Run: headless pygame with SDL's dummy video driver; simulated clock (each Clock.tick advances the game by its frame time, no real sleeping); random seed 0; keys injected as events and as key.get_pressed() state; no mouse input.
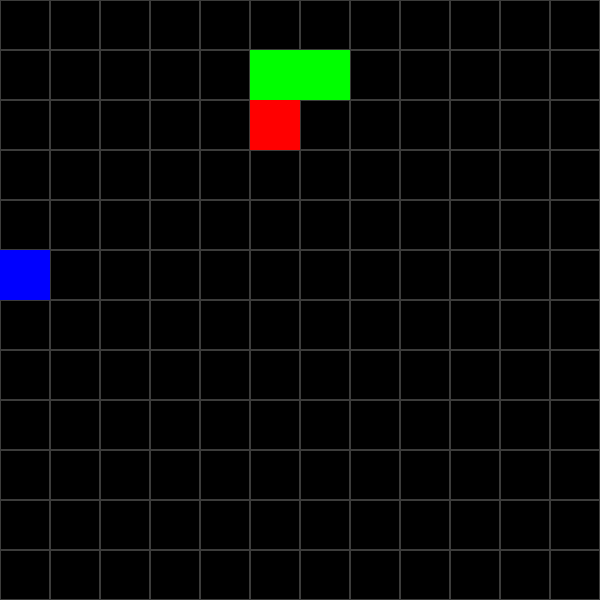
Frame 1 of 4 · flips 1–60 · no input
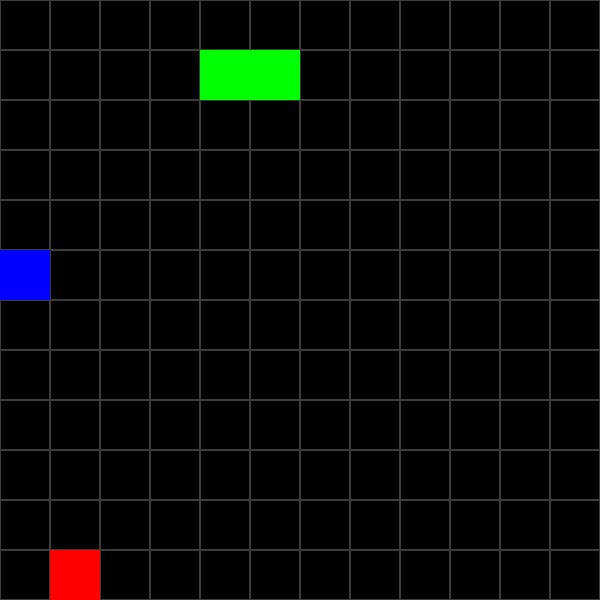
Frame 2 of 4 · flips 61–180 · tapped SPACE, RETURN · held RIGHT (→), D
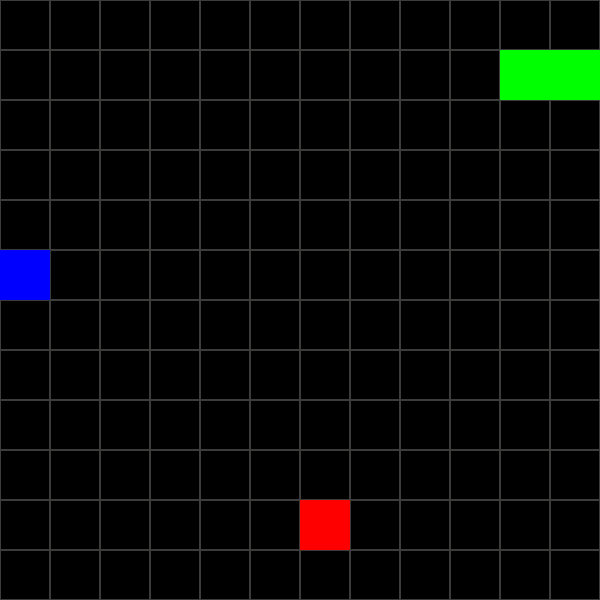
Frame 3 of 4 · flips 181–300 · held DOWN (↓), S
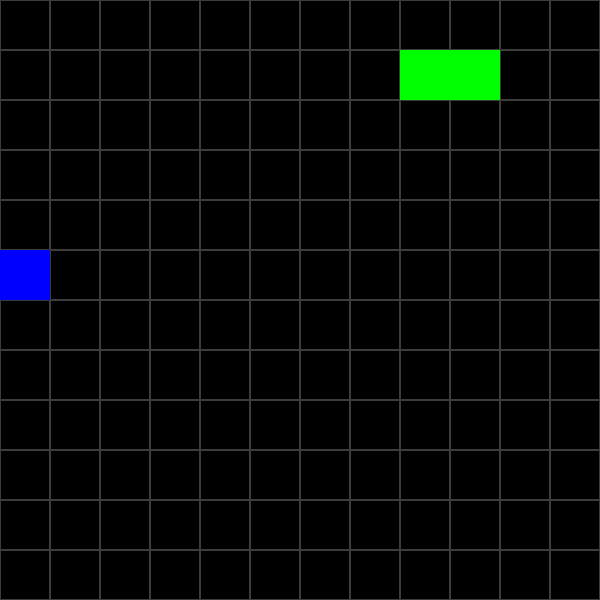
Frame 4 of 4 · flips 301–420 · held LEFT (←), A, UP (↑), W

The pygame program that drew these frames:

# Import statements
import pygame
import sys
import random

pygame.init()

# Variables for setup
SW, SH = 600, 600
BLOCK_SIZE = 50
pygame.font.SysFont('arial', BLOCK_SIZE * 2)
screen = pygame.display.set_mode((600, 600))
pygame.display.set_caption("Snake game")
clock = pygame.time.Clock()

# Snake class with variables and methods
class Snake:
    def __init__(self):
        # Variables for the snakes body, head, if its dead and position
        self.x, self.y = BLOCK_SIZE, BLOCK_SIZE
        self.xdir = 1
        self.ydir = 0
        self.head = pygame.Rect(self.x, self.y, BLOCK_SIZE, BLOCK_SIZE)
        self.body = [pygame.Rect(self.x, self.y, BLOCK_SIZE, BLOCK_SIZE)]
        self.dead = False

    def update(self):
        # Global variables
        global apple
        global boostApple

        # Check if the snake collided with itself, if it did it is dead
        for square in self.body:
            if self.head.x == square.x and self.head.y == square.y:
                self.dead = True
            if self.head.x not in range(0, SW) or self.head.y not in range(0, SH):
                self.dead = True

        # If the snake died restart the game with a new snake and new apples
        if self.dead:
            self.x, self.y = BLOCK_SIZE, BLOCK_SIZE
            self.head = pygame.Rect(self.x, self.y, BLOCK_SIZE, BLOCK_SIZE)
            self.body = [pygame.Rect(self.x, self.y, BLOCK_SIZE, BLOCK_SIZE)]
            self.xdir = 1
            self.ydir = 0
            self.dead = False
            apple = Apple()

        # Place the snakes head into the body array and check if you have gotten any apples (body length) then reapply the head
        self.body.append(self.head)
        for i in range(len(self.body) - 1):
            self.body[i].x, self.body[i].y = self.body[i + 1].x, self.body[i + 1].y
        self.head.x += self.xdir * BLOCK_SIZE
        self.head.y += self.ydir * BLOCK_SIZE
        self.body.remove(self.head)

# Apple class with random variables for the spawnpoint
class Apple:
    def __init__(self):
        self.x = int(random.randint(0, SW) / BLOCK_SIZE) * BLOCK_SIZE
        self.y = int(random.randint(0, SH) / BLOCK_SIZE) * BLOCK_SIZE
        self.rect = pygame.Rect(self.x, self.y, BLOCK_SIZE, BLOCK_SIZE)
    
    # Drawing the apple on the screen
    def update(self):
        pygame.draw.rect(screen, "red", self.rect)

# BoostedApple has inherited the same variables as Apple but i've overriddien the update method to make it blue
class BoostedApple(Apple):
    def update(self):
        pygame.draw.rect(screen, "blue", self.rect)

# Draw the grid for the game
def drawgrid():
    for x in range(0, SW, BLOCK_SIZE):
        for y in range(0, SH, BLOCK_SIZE):
            rect = pygame.Rect(x, y, BLOCK_SIZE, BLOCK_SIZE)
            pygame.draw.rect(screen, "#3c3c3b", rect, 1)

# Creating game mechanics by calling the classes and creating instances
drawgrid()
snake = Snake()
apple = Apple()
boostApple = BoostedApple()

# Controlling the snake with controls using x and y positions
while True:
    for event in pygame.event.get():
        if event.type == pygame.QUIT:
            pygame.quit()
            sys.exit()
        if event.type == pygame.KEYDOWN:
            if event.key == pygame.K_DOWN:
                snake.ydir = 1
                snake.xdir = 0
            elif event.key == pygame.K_UP:
                snake.ydir = -1
                snake.xdir = 0
            elif event.key == pygame.K_RIGHT:
                snake.ydir = 0
                snake.xdir = 1
            elif event.key == pygame.K_LEFT:
                snake.ydir = 0
                snake.xdir = -1

    screen.fill('black')
    drawgrid()

    # Calling update methods for the game
    snake.update()
    apple.update()
    boostApple.update()

    # Draw the head of the snake
    pygame.draw.rect(screen, "green", snake.head)

    # Draw the body of the snake
    for square in snake.body:
        pygame.draw.rect(screen, "green", square)

    # Snake body extension 
    if snake.head.x == apple.x and snake.head.y == apple.y:
        snake.body.append(pygame.Rect(square.x, square.y, BLOCK_SIZE, BLOCK_SIZE))
        apple = Apple()

    # Snake body extension
    if snake.head.x == boostApple.x and snake.head.y == boostApple.y:
        snake.body.append(pygame.Rect(square.x, square.y, BLOCK_SIZE, BLOCK_SIZE))
        boostApple = BoostedApple()

    pygame.display.update()
    clock.tick(10)
